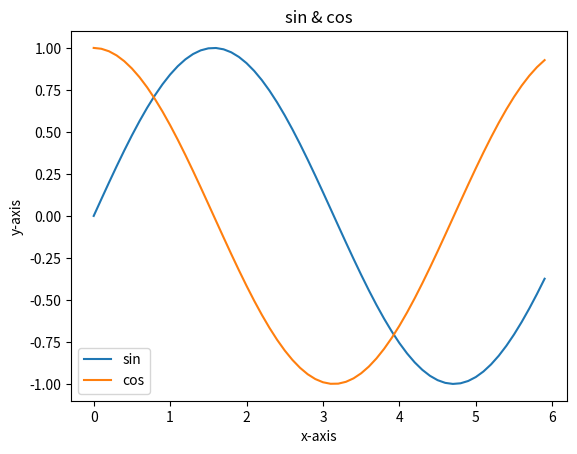

Generate this figure with matplotlib:
import matplotlib.pyplot as plt    
import numpy as np  

x = np.arange(0,6,0.1)
print(x)
#[0.  0.1 0.2 0.3 0.4 0.5 0.6 0.7 0.8 0.9 1.  1.1 1.2 1.3 1.4 1.5 1.6 1.7
# 1.8 1.9 2.  2.1 2.2 2.3 2.4 2.5 2.6 2.7 2.8 2.9 3.  3.1 3.2 3.3 3.4 3.5
# 3.6 3.7 3.8 3.9 4.  4.1 4.2 4.3 4.4 4.5 4.6 4.7 4.8 4.9 5.  5.1 5.2 5.3
# 5.4 5.5 5.6 5.7 5.8 5.9]

y1 = np.sin(x) 
y2 = np.cos(x)
plt.plot(x,y1,label='sin')
plt.plot(x, y2, linestyle='-', label='cos')
plt.xlabel('x-axis')
plt.ylabel('y-axis')
plt.title('sin & cos')
plt.legend()
plt.show()

